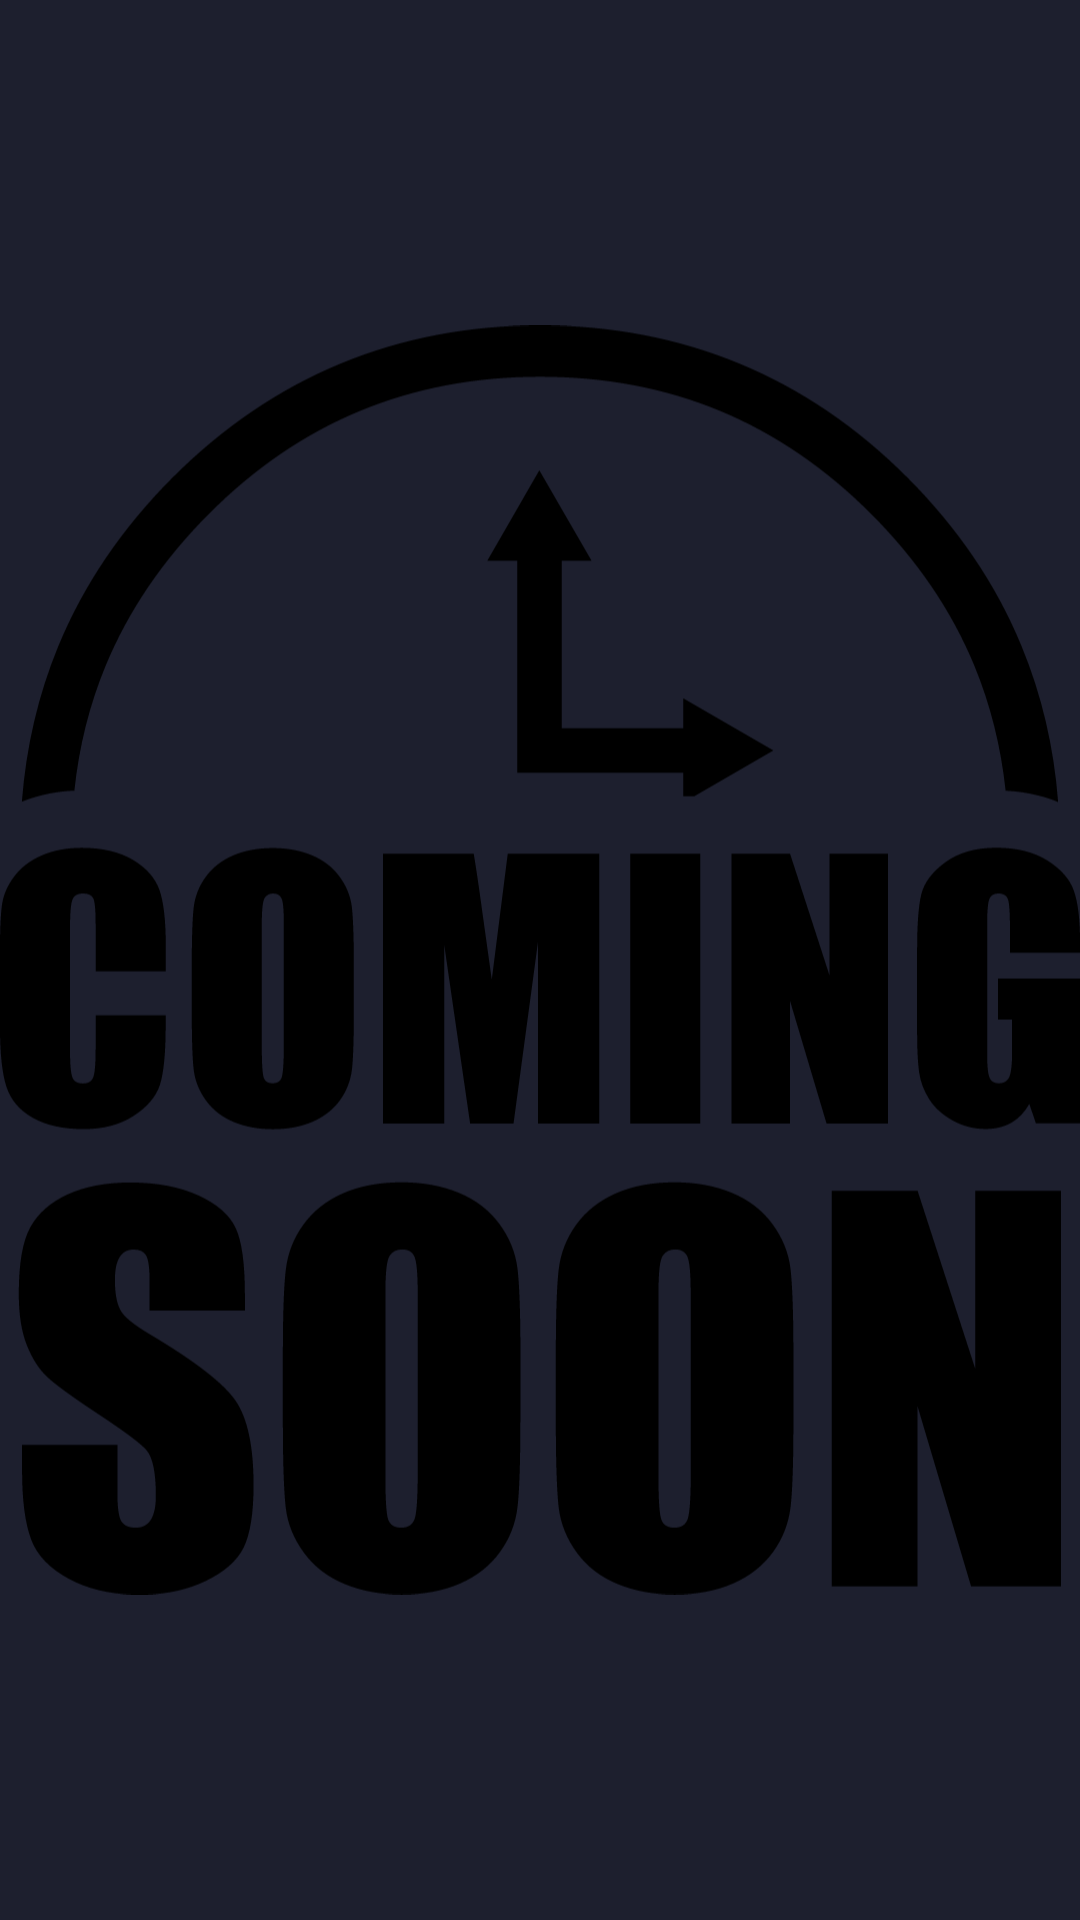

Write the Android layout XML for this screen, with the resource values it uses.
<!-- AndroidManifest.xml: application theme Theme.Proj1 -->
<!-- res/layout/fragment_playlist.xml -->
<?xml version="1.0" encoding="utf-8"?>
<FrameLayout xmlns:android="http://schemas.android.com/apk/res/android"
    xmlns:tools="http://schemas.android.com/tools"
    android:layout_width="match_parent"
    android:layout_height="match_parent"
    tools:context=".home.PlaylistFragment"
    android:background="@color/grey"
    >

<ImageView
    android:layout_width="match_parent"
    android:layout_height="match_parent"
    android:src="@drawable/coming_soon_icon"/>

</FrameLayout>
<!-- resources referenced by this layout -->
<resources>
  <color name="grey">#1d1f2e</color>
  <!-- drawable coming_soon_icon: vector/xml drawable (drawable, 6377 chars, omitted) -->
  <style name="Theme.Proj1" parent="Theme.MaterialComponents.DayNight.DarkActionBar">
          
          <item name="colorPrimary">@color/purple_500</item>
          <item name="colorPrimaryVariant">@color/purple_700</item>
          <item name="colorOnPrimary">@color/white</item>
          
          <item name="colorSecondary">@color/teal_200</item>
          <item name="colorSecondaryVariant">@color/teal_700</item>
          <item name="colorOnSecondary">@color/black</item>
          
          <item name="android:statusBarColor" tools:targetApi="l">@color/grey</item>
          
          <item name="windowNoTitle">true</item>
          <item name="windowActionBar">false</item>
      </style>
  <color name="purple_500">#FF6200EE</color>
  <color name="purple_700">#FF3700B3</color>
  <color name="white">#FFFFFFFF</color>
  <color name="teal_200">#FF03DAC5</color>
  <color name="teal_700">#FF018786</color>
  <color name="black">#FF000000</color>
</resources>
